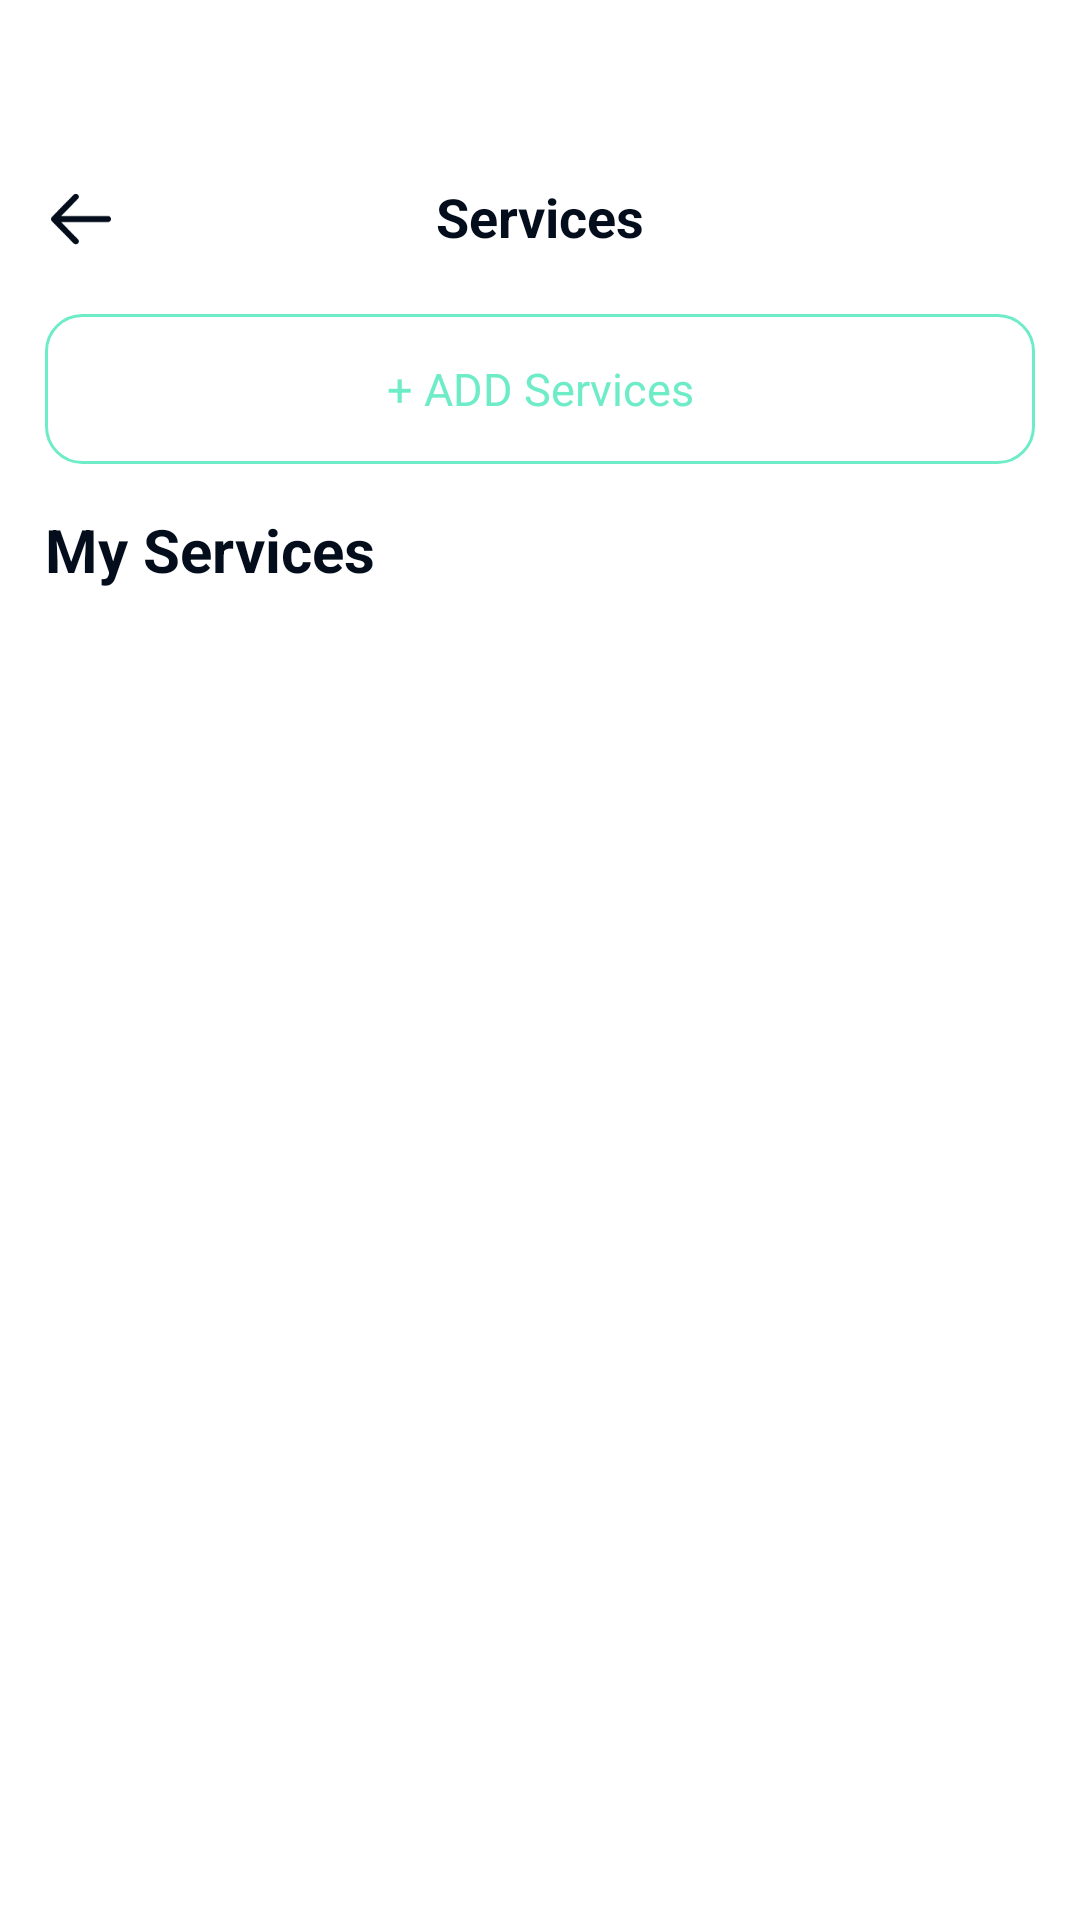

The Android layout XML behind this screen, and the referenced resources:
<!-- AndroidManifest.xml: application theme Theme.PetpatAndroidAppDemo -->
<!-- res/layout/fragment_services.xml -->
<?xml version="1.0" encoding="utf-8"?>
<layout xmlns:android="http://schemas.android.com/apk/res/android"
    xmlns:app="http://schemas.android.com/apk/res-auto"
    xmlns:tools="http://schemas.android.com/tools">

    <data>

    </data>

    <androidx.constraintlayout.widget.ConstraintLayout
        android:layout_width="match_parent"
        android:layout_height="match_parent"
        android:background="#FFFFFF"
        android:padding="15dp"
        tools:context=".ui.fragments.service_management.ServicesFragment">

        <androidx.constraintlayout.widget.ConstraintLayout
            android:id="@+id/clTopContainerId"
            android:layout_width="match_parent"
            android:layout_height="wrap_content"
            android:layout_marginTop="45dp"
            app:layout_constraintTop_toTopOf="parent">


            <ImageView
                android:id="@+id/ivLeftArrow"
                android:layout_width="24dp"
                android:layout_height="25dp"
                android:src="@drawable/arrow_left"
                app:layout_constraintBottom_toBottomOf="@+id/tvServices"
                app:layout_constraintStart_toStartOf="parent"
                app:layout_constraintTop_toTopOf="@+id/tvServices"
                app:tint="#040D1B" />

            <TextView
                android:id="@+id/tvServices"
                android:layout_width="wrap_content"
                android:layout_height="wrap_content"
                android:text="Services"
                android:textColor="#040D1B"
                android:textSize="18sp"
                android:textStyle="bold"
                app:layout_constraintEnd_toEndOf="parent"
                app:layout_constraintStart_toStartOf="parent"
                app:layout_constraintTop_toTopOf="parent" />


        </androidx.constraintlayout.widget.ConstraintLayout>

        <TextView
            android:id="@+id/btnAddServices"
            android:layout_width="match_parent"
            android:layout_height="50dp"
            android:layout_marginTop="@dimen/_20sdp"
            android:background="@drawable/custom_btn_add_services_background"
            android:gravity="center"
            android:text="+ ADD Services"
            android:textColor="@color/colorOne"
            android:textSize="15sp"
            app:layout_constraintTop_toBottomOf="@+id/clTopContainerId" />


        <TextView
            android:id="@+id/tvMyServices"
            android:layout_width="wrap_content"
            android:layout_height="wrap_content"
            android:layout_marginTop="@dimen/_15sdp"
            android:text="My Services"
            android:textColor="#040D1B"
            android:textSize="20sp"
            android:textStyle="bold"
            app:layout_constraintStart_toStartOf="parent"
            app:layout_constraintTop_toBottomOf="@+id/btnAddServices" />

        <androidx.recyclerview.widget.RecyclerView
            android:id="@+id/rvMyServices"
            android:layout_width="match_parent"
            android:layout_height="0dp"
            android:layout_marginTop="20dp"
            android:contentDescription="Todo"
            android:orientation="horizontal"
            app:layout_constraintBottom_toBottomOf="parent"
            app:layout_constraintEnd_toEndOf="parent"
            app:layout_constraintStart_toStartOf="parent"
            app:layout_constraintTop_toBottomOf="@+id/tvMyServices"
            tools:itemCount="5"
            tools:listitem="@layout/rv_my_services_item_design" />


    </androidx.constraintlayout.widget.ConstraintLayout>
</layout>
<!-- res/layout/rv_my_services_item_design.xml (included above) -->
<?xml version="1.0" encoding="utf-8"?>
<layout xmlns:android="http://schemas.android.com/apk/res/android"
    xmlns:app="http://schemas.android.com/apk/res-auto">

    <data>

    </data>

    <androidx.cardview.widget.CardView
        android:id="@+id/topContainer"
        android:layout_width="match_parent"
        android:layout_height="wrap_content"
        android:layout_marginTop="15dp"
        app:cardBackgroundColor="#E4E4E4"
        app:cardCornerRadius="15dp"
        app:cardElevation="4dp">


        <androidx.constraintlayout.widget.ConstraintLayout
            android:layout_width="match_parent"
            android:layout_height="wrap_content">


            <androidx.cardview.widget.CardView
                android:layout_width="match_parent"
                android:layout_height="match_parent"
                app:cardBackgroundColor="@color/white"
                app:cardCornerRadius="15dp"
                app:cardElevation="0dp"
                app:layout_constraintStart_toStartOf="parent"
                app:layout_constraintTop_toTopOf="parent">


                <androidx.constraintlayout.widget.ConstraintLayout
                    android:layout_width="wrap_content"
                    android:layout_height="match_parent"
                    android:layout_marginEnd="15dp"
                    android:padding="10dp">

                    <androidx.cardview.widget.CardView
                        android:id="@+id/cvItemServices"
                        android:layout_width="90dp"
                        android:layout_height="90dp"
                        app:cardCornerRadius="10dp"
                        app:cardElevation="0dp"
                        app:layout_constraintStart_toStartOf="parent"
                        app:layout_constraintTop_toTopOf="parent">

                        <ImageView
                            android:id="@+id/ivServicesItem"
                            android:layout_width="wrap_content"
                            android:layout_height="wrap_content"
                            android:src="@drawable/image" />

                    </androidx.cardview.widget.CardView>

                    <LinearLayout
                        android:layout_width="wrap_content"
                        android:layout_height="wrap_content"
                        android:layout_marginStart="10dp"
                        android:orientation="vertical"
                        app:layout_constraintBottom_toBottomOf="@+id/cvItemServices"
                        app:layout_constraintStart_toEndOf="@+id/cvItemServices"
                        app:layout_constraintTop_toTopOf="@+id/cvItemServices">

                        <TextView
                            android:id="@+id/tvProfessional"
                            android:layout_width="wrap_content"
                            android:layout_height="wrap_content"
                            android:padding="5dp"
                            android:text="@string/professional_beauty"
                            android:textColor="#040D1B"
                            android:textSize="16sp"
                            android:textStyle="bold" />


                        <TextView
                            android:id="@+id/tvService"
                            android:layout_width="wrap_content"
                            android:layout_height="wrap_content"
                            android:padding="5dp"
                            android:text="@string/service"
                            android:textColor="#040D1B"
                            android:textSize="16sp"
                            android:textStyle="bold" />

                    </LinearLayout>


                </androidx.constraintlayout.widget.ConstraintLayout>
            </androidx.cardview.widget.CardView>




        </androidx.constraintlayout.widget.ConstraintLayout>


    </androidx.cardview.widget.CardView>
</layout>
<!-- resources referenced by this layout -->
<resources>
  <color name="colorOne">#6EECC7</color>
  <color name="white">#FFFFFFFF</color>
  <dimen name="_15sdp">15dp</dimen>
  <dimen name="_20sdp">20dp</dimen>
  <!-- drawable arrow_left: png bitmap (drawable, 1113 bytes) -->
  <!-- drawable custom_btn_add_services_background (drawable) -->
  <?xml version="1.0" encoding="utf-8"?>
  <shape xmlns:android="http://schemas.android.com/apk/res/android"
      android:shape="rectangle">
  
      <corners android:radius="12dp" />
      <stroke
          android:width="1dp"
          android:color="@color/colorOne" />
  
  </shape>
  <!-- drawable image: png bitmap (drawable, 222165 bytes) -->
  <string name="professional_beauty">Professional Beauty</string>
  <string name="service">Service</string>
  <style name="Theme.PetpatAndroidAppDemo" parent="Base.Theme.PetpatAndroidAppDemo" />
  <style name="Base.Theme.PetpatAndroidAppDemo" parent="Theme.Material3.DayNight.NoActionBar">
          
          
      </style>
</resources>
